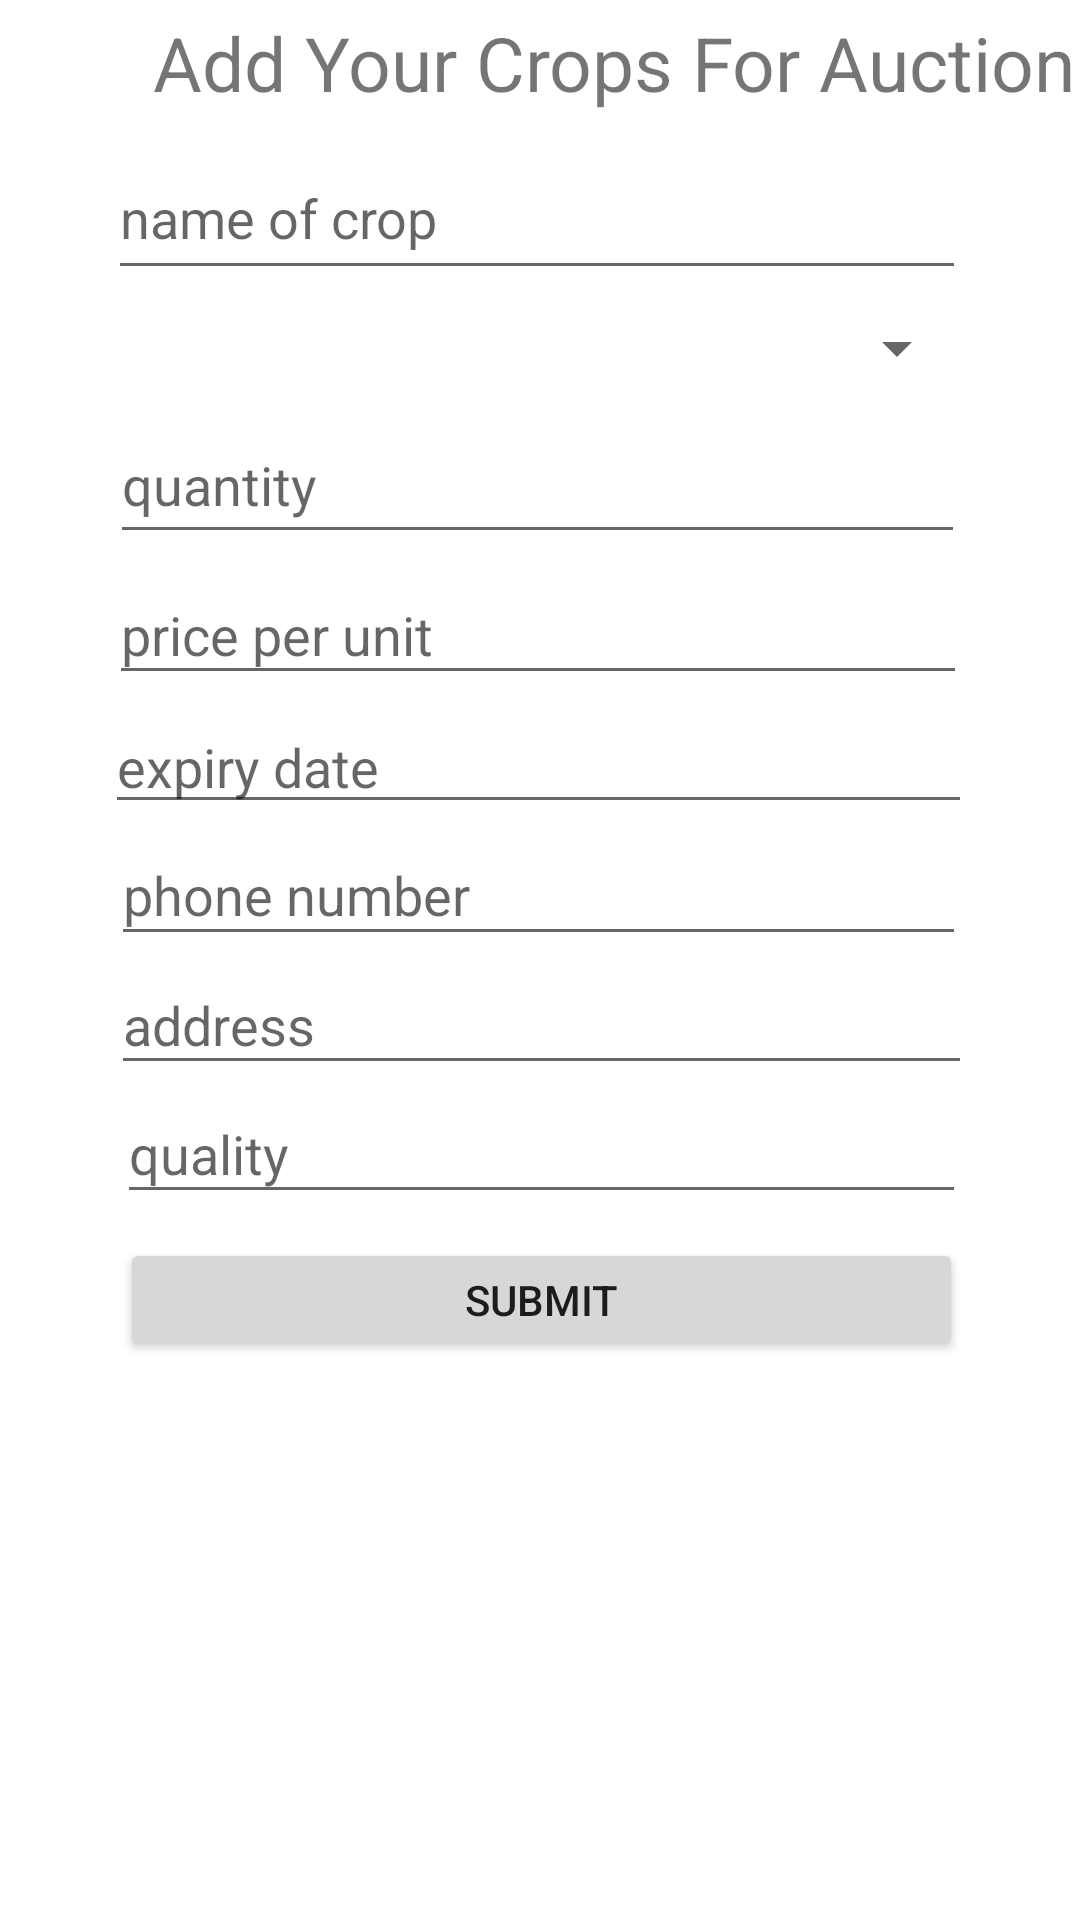

Layout XML and referenced resources for this Android screen:
<!-- AndroidManifest.xml: application theme Theme.CPA -->
<!-- res/layout/fragment_one.xml -->
<?xml version="1.0" encoding="utf-8"?>
<FrameLayout xmlns:android="http://schemas.android.com/apk/res/android"
    xmlns:app="http://schemas.android.com/apk/res-auto"
    xmlns:tools="http://schemas.android.com/tools"
    android:layout_width="match_parent"
    android:layout_height="match_parent"
    android:background="#FFFFFF"
    tools:context=".Crops" >

    <androidx.constraintlayout.widget.ConstraintLayout
        android:layout_width="match_parent"
        android:layout_height="match_parent">

        <TextView
            android:id="@+id/textView3"
            android:layout_width="wrap_content"
            android:layout_height="wrap_content"
            android:layout_marginStart="51dp"
            android:layout_marginTop="4dp"
            android:layout_marginEnd="52dp"
            android:text="Add Your Crops For Auction"
            android:textSize="25sp"
            app:layout_constraintEnd_toEndOf="parent"
            app:layout_constraintHorizontal_bias="0.0"
            app:layout_constraintStart_toStartOf="parent"
            app:layout_constraintTop_toTopOf="parent" />

        <EditText
            android:id="@+id/_nameofcrop"
            android:layout_width="286dp"
            android:layout_height="51dp"
            android:layout_marginTop="8dp"
            android:ems="10"
            android:hint="name of crop "
            android:inputType="textPersonName"
            app:layout_constraintEnd_toEndOf="@+id/_typesofcropspinner"
            app:layout_constraintHorizontal_bias="0.0"
            app:layout_constraintStart_toStartOf="@+id/_typesofcropspinner"
            app:layout_constraintTop_toBottomOf="@+id/textView3" />

        <Spinner
            android:id="@+id/_typesofcropspinner"
            android:layout_width="287dp"
            android:layout_height="31dp"
            android:layout_marginTop="4dp"
            app:layout_constraintEnd_toEndOf="@+id/_quantity"
            app:layout_constraintHorizontal_bias="0.496"
            app:layout_constraintStart_toStartOf="@+id/_quantity"
            app:layout_constraintTop_toBottomOf="@+id/_nameofcrop" />

        <EditText
            android:id="@+id/_quantity"
            android:layout_width="285dp"
            android:layout_height="49dp"
            android:layout_marginTop="4dp"
            android:ems="10"
            android:hint="quantity"
            android:inputType="textPersonName"
            app:layout_constraintEnd_toEndOf="@+id/_priceperunit"
            app:layout_constraintHorizontal_bias="0.492"
            app:layout_constraintStart_toStartOf="@+id/_priceperunit"
            app:layout_constraintTop_toBottomOf="@+id/_typesofcropspinner" />

        <EditText
            android:id="@+id/_priceperunit"
            android:layout_width="286dp"
            android:layout_height="43dp"
            android:layout_marginTop="4dp"
            android:ems="10"
            android:hint="price per unit"
            android:inputType="textPersonName"
            app:layout_constraintEnd_toEndOf="@+id/_expirydate"
            app:layout_constraintHorizontal_bias="0.496"
            app:layout_constraintStart_toStartOf="@+id/_expirydate"
            app:layout_constraintTop_toBottomOf="@+id/_quantity" />

        <EditText
            android:id="@+id/_expirydate"
            android:layout_width="289dp"
            android:layout_height="39dp"
            android:layout_marginTop="4dp"
            android:ems="10"
            android:hint="expiry date"
            android:inputType="date"
            app:layout_constraintEnd_toEndOf="@+id/_phonenumber"
            app:layout_constraintStart_toStartOf="@+id/_phonenumber"
            app:layout_constraintTop_toBottomOf="@+id/_priceperunit" />

        <EditText
            android:id="@+id/_address"
            android:layout_width="287dp"
            android:layout_height="43dp"
            android:ems="10"
            android:hint="address "
            android:inputType="textPersonName"
            app:layout_constraintEnd_toEndOf="@+id/_quality"
            app:layout_constraintStart_toStartOf="@+id/_quality"
            app:layout_constraintTop_toBottomOf="@+id/_phonenumber" />

        <EditText
            android:id="@+id/_phonenumber"
            android:layout_width="285dp"
            android:layout_height="44dp"
            android:ems="10"
            android:hint="phone number"
            android:inputType="phone"
            app:layout_constraintEnd_toEndOf="@+id/_address"
            app:layout_constraintHorizontal_bias="0.0"
            app:layout_constraintStart_toStartOf="@+id/_address"
            app:layout_constraintTop_toBottomOf="@+id/_expirydate" />

        <EditText
            android:id="@+id/_quality"
            android:layout_width="283dp"
            android:layout_height="43dp"
            android:ems="10"
            android:hint="quality "
            android:inputType="textPersonName"
            app:layout_constraintEnd_toEndOf="@+id/submitbtn"
            app:layout_constraintStart_toStartOf="@+id/submitbtn"
            app:layout_constraintTop_toBottomOf="@+id/_address" />

        <Button
            android:id="@+id/submitbtn"
            android:layout_width="281dp"
            android:layout_height="41dp"
            android:layout_marginTop="8dp"
            android:text="SUBMIT"
            app:layout_constraintEnd_toEndOf="parent"
            app:layout_constraintHorizontal_bias="0.507"
            app:layout_constraintStart_toStartOf="parent"
            app:layout_constraintTop_toBottomOf="@+id/_quality" />

    </androidx.constraintlayout.widget.ConstraintLayout>

</FrameLayout>
<!-- resources referenced by this layout -->
<resources>
  <style name="Theme.CPA" parent="Theme.MaterialComponents.DayNight.DarkActionBar">
          
          <item name="colorPrimary">@color/purple_500</item>
          <item name="colorPrimaryVariant">@color/purple_700</item>
          <item name="colorOnPrimary">@color/white</item>
          
          <item name="colorSecondary">@color/teal_200</item>
          <item name="colorSecondaryVariant">@color/teal_700</item>
          <item name="colorOnSecondary">@color/black</item>
          
          <item name="android:statusBarColor" tools:targetApi="l">?attr/colorPrimaryVariant</item>
          
      </style>
  <!-- not gathered from this repository: default colours our renderer supplied (Android Studio template values) -->
  <color name="purple_500">#FF6200EE</color>
  <color name="purple_700">#FF3700B3</color>
  <color name="teal_200">#FF03DAC5</color>
  <color name="teal_700">#FF018786</color>
  <color name="black">#FF000000</color>
  <color name="white">#FFFFFFFF</color>
</resources>
